The GitHub repository vkerem0/visionfortress contains a labelled image folder "cropped_dataset" with 9 categories: demoman, engineer, heavy, medic, pyro, scout, sniper, soldier, spy. Examples follow, each with its label.

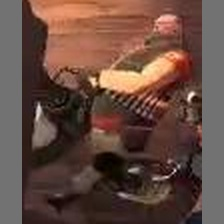
Label: heavy

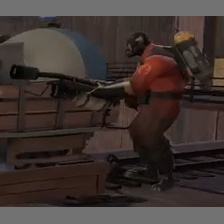
Label: pyro

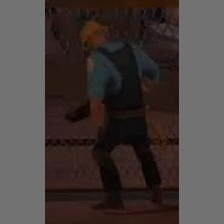
Label: engineer

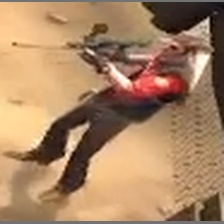
Label: sniper

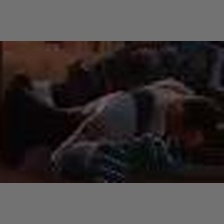
Label: medic

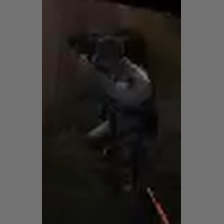
Label: soldier
